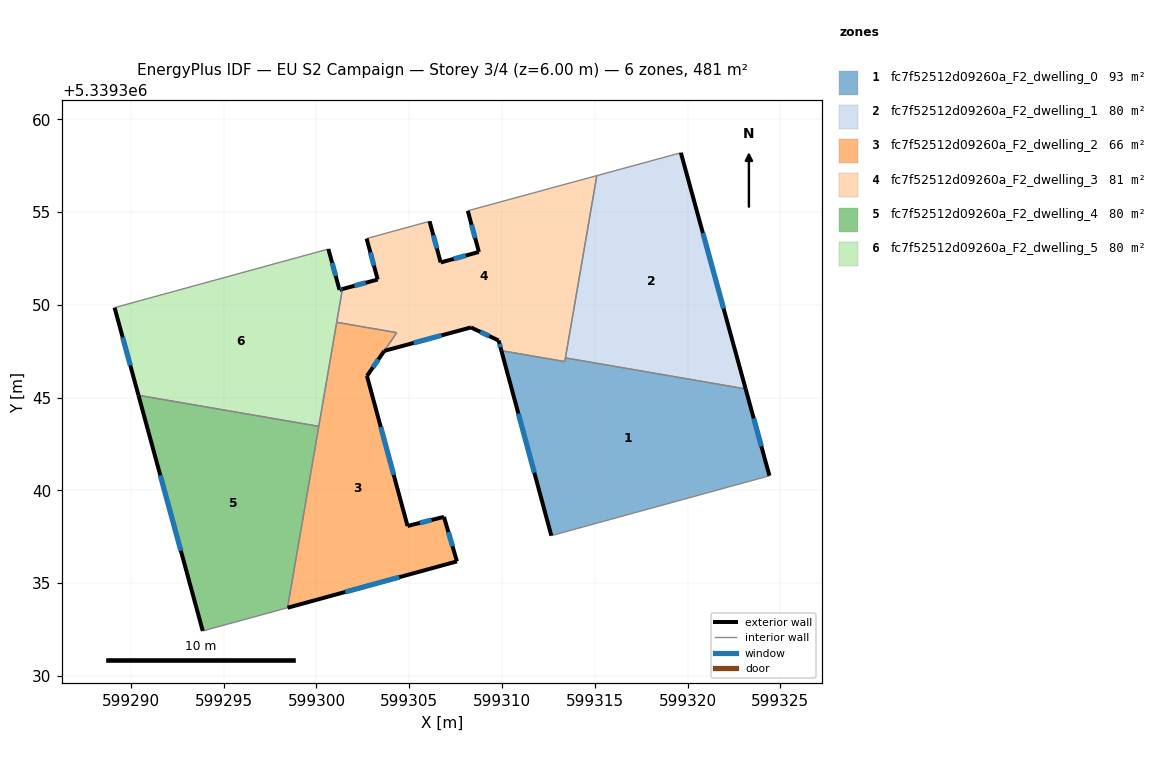
=== STOREY PLAN SPEC (per zone: floor XY polygon, exterior-wall plan segments, windows/doors) ===
zone 1: fc7f52512d09260a_F2_dwelling_0  (93.1 m²)
  floor: (599323.13, 5339345.47) (599324.41, 5339340.79) (599312.66, 5339337.56) (599309.96, 5339347.53) (599313.38, 5339346.94) (599313.42, 5339347.14)
  exterior wall: (599324.41, 5339340.79) – (599323.13, 5339345.47)  [4.9 m]
    window: (599323.98, 5339342.38) – (599323.57, 5339343.88)  [1.5 m²]
  exterior wall: (599309.96, 5339347.53) – (599312.66, 5339337.56)  [10.3 m]
    window: (599310.88, 5339344.14) – (599311.74, 5339340.95)  [3.2 m²]
  interior walls: 4
zone 2: fc7f52512d09260a_F2_dwelling_1  (80.1 m²)
  floor: (599319.64, 5339358.20) (599323.13, 5339345.47) (599313.42, 5339347.14) (599315.11, 5339356.96)
  exterior wall: (599323.13, 5339345.47) – (599319.64, 5339358.20)  [13.2 m]
    window: (599321.94, 5339349.80) – (599320.83, 5339353.87)  [4.0 m²]
  interior walls: 3
zone 3: fc7f52512d09260a_F2_dwelling_2  (66.1 m²)
  floor: (599304.32, 5339348.50) (599303.65, 5339347.52) (599302.72, 5339346.16) (599304.91, 5339338.08) (599306.87, 5339338.57) (599307.57, 5339336.17) (599298.44, 5339333.67) (599301.09, 5339349.06)
  exterior wall: (599306.87, 5339338.57) – (599304.91, 5339338.08)  [2.0 m]
    window: (599306.20, 5339338.40) – (599305.58, 5339338.25)  [0.6 m²]
  exterior wall: (599307.57, 5339336.17) – (599306.87, 5339338.57)  [2.5 m]
    window: (599307.33, 5339336.99) – (599307.11, 5339337.75)  [0.8 m²]
  exterior wall: (599298.44, 5339333.67) – (599307.57, 5339336.17)  [9.5 m]
    window: (599301.55, 5339334.52) – (599304.46, 5339335.32)  [2.9 m²]
  exterior wall: (599302.72, 5339346.16) – (599303.65, 5339347.52)  [1.6 m]
    window: (599303.04, 5339346.62) – (599303.34, 5339347.06)  [0.5 m²]
  exterior wall: (599304.91, 5339338.08) – (599302.72, 5339346.16)  [8.4 m]
    window: (599304.16, 5339340.83) – (599303.46, 5339343.41)  [2.6 m²]
  interior walls: 4
zone 4: fc7f52512d09260a_F2_dwelling_3  (81.1 m²)
  floor: (599315.11, 5339356.96) (599313.38, 5339346.94) (599309.96, 5339347.53) (599309.82, 5339348.08) (599308.32, 5339348.78) (599303.65, 5339347.52) (599304.32, 5339348.50) (599301.09, 5339349.06) (599301.40, 5339350.85) (599303.30, 5339351.36) (599302.70, 5339353.57) (599306.09, 5339354.50) (599306.69, 5339352.28) (599308.75, 5339352.85) (599308.15, 5339355.07)
  exterior wall: (599303.30, 5339351.36) – (599301.40, 5339350.85)  [2.0 m]
    window: (599302.65, 5339351.19) – (599302.04, 5339351.02)  [0.6 m²]
  exterior wall: (599302.70, 5339353.57) – (599303.30, 5339351.36)  [2.3 m]
    window: (599302.90, 5339352.82) – (599303.10, 5339352.11)  [0.7 m²]
  exterior wall: (599306.69, 5339352.28) – (599306.09, 5339354.50)  [2.3 m]
    window: (599306.49, 5339353.04) – (599306.30, 5339353.75)  [0.7 m²]
  exterior wall: (599308.75, 5339352.85) – (599306.69, 5339352.28)  [2.1 m]
    window: (599308.05, 5339352.66) – (599307.39, 5339352.47)  [0.7 m²]
  exterior wall: (599308.15, 5339355.07) – (599308.75, 5339352.85)  [2.3 m]
    window: (599308.36, 5339354.31) – (599308.55, 5339353.60)  [0.7 m²]
  exterior wall: (599309.82, 5339348.08) – (599309.96, 5339347.53)  [0.6 m]
    window: (599309.87, 5339347.89) – (599309.91, 5339347.72)  [0.2 m²]
  exterior wall: (599308.32, 5339348.78) – (599309.82, 5339348.08)  [1.7 m]
    window: (599308.83, 5339348.54) – (599309.31, 5339348.32)  [0.5 m²]
  exterior wall: (599303.65, 5339347.52) – (599308.32, 5339348.78)  [4.8 m]
    window: (599305.24, 5339347.95) – (599306.73, 5339348.35)  [1.5 m²]
  interior walls: 8
zone 5: fc7f52512d09260a_F2_dwelling_4  (80.1 m²)
  floor: (599300.12, 5339343.45) (599298.44, 5339333.67) (599293.87, 5339332.42) (599290.41, 5339345.12)
  exterior wall: (599290.41, 5339345.12) – (599293.87, 5339332.42)  [13.2 m]
    window: (599291.58, 5339340.80) – (599292.69, 5339336.74)  [4.0 m²]
  interior walls: 3
zone 6: fc7f52512d09260a_F2_dwelling_5  (80.1 m²)
  floor: (599300.64, 5339353.01) (599301.24, 5339350.81) (599301.40, 5339350.85) (599300.12, 5339343.45) (599290.41, 5339345.12) (599289.12, 5339349.85)
  exterior wall: (599289.12, 5339349.85) – (599290.41, 5339345.12)  [4.9 m]
    window: (599289.56, 5339348.24) – (599289.97, 5339346.73)  [1.5 m²]
  exterior wall: (599301.24, 5339350.81) – (599300.64, 5339353.01)  [2.3 m]
    window: (599301.04, 5339351.56) – (599300.84, 5339352.26)  [0.7 m²]
  exterior wall: (599301.40, 5339350.85) – (599301.24, 5339350.81)  [0.2 m]
    window: (599301.34, 5339350.84) – (599301.29, 5339350.82)  [0.1 m²]
  interior walls: 4

=== DERIVED (storey summary) ===
Building: EU S2 Campaign
Storey: 3 of 4  (floor level z = 6.00 m)
Storey gross floor area: 480.6 m²
Zones on this storey: 6
  - fc7f52512d09260a_F2_dwelling_0: floor 93.1 m²; exterior wall 15.2 m (45.5 m²); 2 window(s) 4.6 m²; WWR 10.2%
  - fc7f52512d09260a_F2_dwelling_1: floor 80.1 m²; exterior wall 13.2 m (39.6 m²); 1 window(s) 4.0 m²; WWR 10.2%
  - fc7f52512d09260a_F2_dwelling_2: floor 66.1 m²; exterior wall 24.0 m (72.0 m²); 5 window(s) 7.4 m²; WWR 10.2%
  - fc7f52512d09260a_F2_dwelling_3: floor 81.1 m²; exterior wall 18.0 m (54.1 m²); 8 window(s) 5.5 m²; WWR 10.2%
  - fc7f52512d09260a_F2_dwelling_4: floor 80.1 m²; exterior wall 13.2 m (39.5 m²); 1 window(s) 4.0 m²; WWR 10.2%
  - fc7f52512d09260a_F2_dwelling_5: floor 80.1 m²; exterior wall 7.3 m (22.0 m²); 3 window(s) 2.2 m²; WWR 10.2%
Zone adjacency (shared interzone walls):
  - fc7f52512d09260a_F2_dwelling_0 ↔ fc7f52512d09260a_F2_dwelling_1
  - fc7f52512d09260a_F2_dwelling_0 ↔ fc7f52512d09260a_F2_dwelling_3
  - fc7f52512d09260a_F2_dwelling_1 ↔ fc7f52512d09260a_F2_dwelling_3
  - fc7f52512d09260a_F2_dwelling_2 ↔ fc7f52512d09260a_F2_dwelling_3
  - fc7f52512d09260a_F2_dwelling_2 ↔ fc7f52512d09260a_F2_dwelling_4
  - fc7f52512d09260a_F2_dwelling_2 ↔ fc7f52512d09260a_F2_dwelling_5
  - fc7f52512d09260a_F2_dwelling_3 ↔ fc7f52512d09260a_F2_dwelling_5
  - fc7f52512d09260a_F2_dwelling_4 ↔ fc7f52512d09260a_F2_dwelling_5